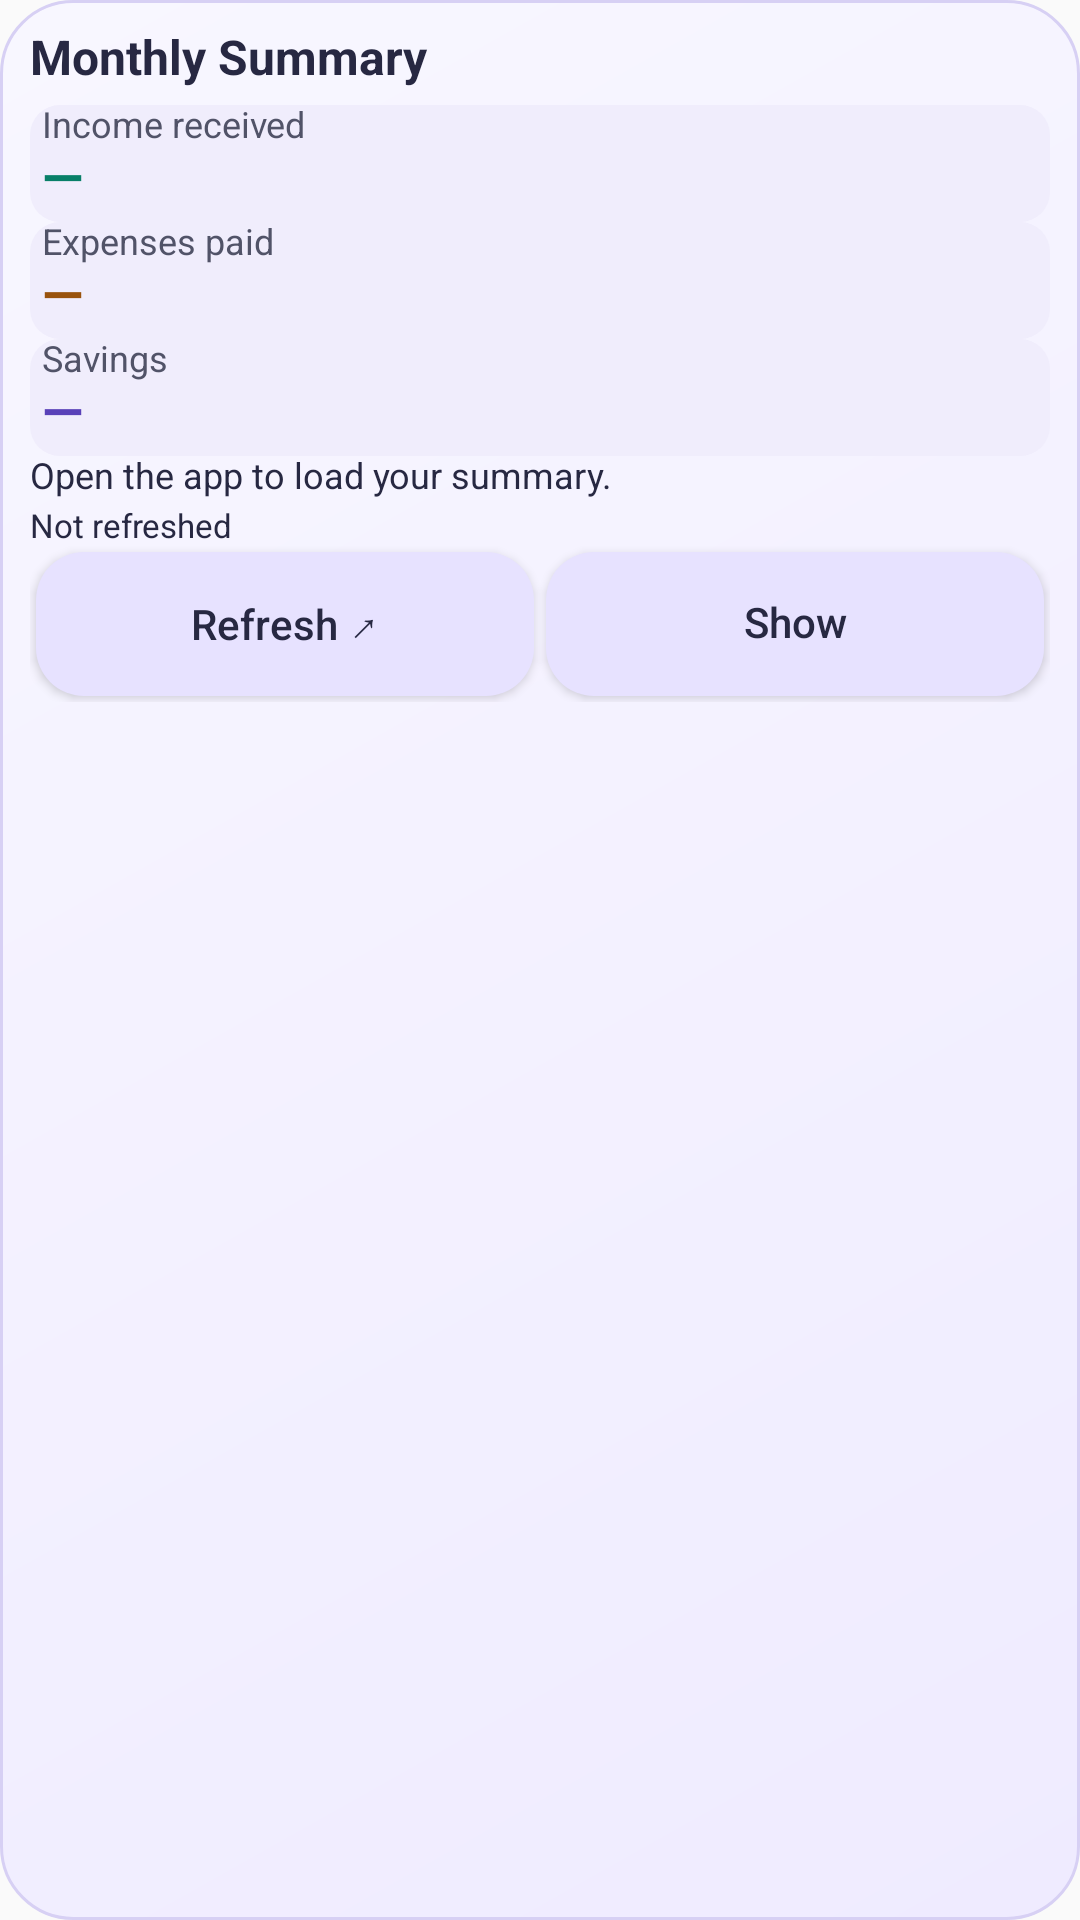

Write the Android layout XML for this screen, with the resource values it uses.
<!-- AndroidManifest.xml: application theme AppTheme -->
<!-- res/layout/tracker_widget_summary.xml -->
<LinearLayout xmlns:android="http://schemas.android.com/apk/res/android" android:id="@android:id/background" android:layout_width="match_parent" android:layout_height="wrap_content" android:orientation="vertical" android:padding="10dp" android:background="@drawable/tracker_widget_background">
    <TextView android:id="@+id/widget_title" android:layout_width="match_parent" android:layout_height="wrap_content" android:text="Monthly Summary" android:textSize="16sp" android:textColor="@color/widget_text" android:includeFontPadding="false" android:textStyle="bold" android:paddingBottom="6dp" />
    <LinearLayout android:id="@+id/widget_totals" android:layout_width="match_parent" android:layout_height="wrap_content" android:orientation="vertical">
        <LinearLayout android:layout_width="match_parent" android:layout_height="wrap_content" android:orientation="vertical" android:paddingBottom="4dp" android:baselineAligned="false" android:paddingStart="4dp" android:paddingEnd="4dp" android:background="@drawable/tracker_widget_metric_background">
            <TextView android:id="@+id/widget_income_label" android:layout_width="match_parent" android:layout_height="wrap_content" android:text="Income received" android:textSize="12sp" android:textColor="@color/widget_muted" android:includeFontPadding="false" android:accessibilityHeading="true" />
            <TextView android:id="@+id/widget_income_value" android:layout_width="match_parent" android:layout_height="wrap_content" android:text="—" android:textSize="18sp" android:textColor="@color/widget_income" android:includeFontPadding="false" android:textStyle="bold" android:breakStrategy="simple" android:maxLines="1" android:ellipsize="end" android:autoSizeTextType="uniform" android:autoSizeMinTextSize="12sp" android:autoSizeMaxTextSize="18sp" android:autoSizeStepGranularity="1sp" />
        </LinearLayout>
        <LinearLayout android:layout_width="match_parent" android:layout_height="wrap_content" android:orientation="vertical" android:paddingBottom="4dp" android:baselineAligned="false" android:paddingStart="4dp" android:paddingEnd="4dp" android:background="@drawable/tracker_widget_metric_background">
            <TextView android:id="@+id/widget_expenses_label" android:layout_width="match_parent" android:layout_height="wrap_content" android:text="Expenses paid" android:textSize="12sp" android:textColor="@color/widget_muted" android:includeFontPadding="false" android:accessibilityHeading="true" />
            <TextView android:id="@+id/widget_expenses_value" android:layout_width="match_parent" android:layout_height="wrap_content" android:text="—" android:textSize="18sp" android:textColor="@color/widget_expense" android:includeFontPadding="false" android:textStyle="bold" android:breakStrategy="simple" android:maxLines="1" android:ellipsize="end" android:autoSizeTextType="uniform" android:autoSizeMinTextSize="12sp" android:autoSizeMaxTextSize="18sp" android:autoSizeStepGranularity="1sp" />
        </LinearLayout>
        <LinearLayout android:layout_width="match_parent" android:layout_height="wrap_content" android:orientation="vertical" android:paddingBottom="4dp" android:baselineAligned="false" android:paddingStart="4dp" android:paddingEnd="4dp" android:background="@drawable/tracker_widget_metric_background">
            <TextView android:id="@+id/widget_savings_label" android:layout_width="match_parent" android:layout_height="wrap_content" android:text="Savings" android:textSize="12sp" android:textColor="@color/widget_muted" android:includeFontPadding="false" android:accessibilityHeading="true" />
            <TextView android:id="@+id/widget_savings_value" android:layout_width="match_parent" android:layout_height="wrap_content" android:text="—" android:textSize="18sp" android:textColor="@color/widget_accent" android:includeFontPadding="false" android:textStyle="bold" android:breakStrategy="simple" android:maxLines="1" android:ellipsize="end" android:autoSizeTextType="uniform" android:autoSizeMinTextSize="12sp" android:autoSizeMaxTextSize="18sp" android:autoSizeStepGranularity="1sp" />
        </LinearLayout>
    </LinearLayout>
    <TextView android:id="@+id/widget_status" android:layout_width="match_parent" android:layout_height="wrap_content" android:text="Open the app to load your summary." android:textSize="12sp" android:textColor="@color/widget_text" android:includeFontPadding="false" android:paddingBottom="3dp" />
    <TextView android:id="@+id/widget_updated" android:layout_width="match_parent" android:layout_height="wrap_content" android:text="Not refreshed" android:textSize="11sp" android:textColor="@color/widget_text" android:includeFontPadding="false" />
    <LinearLayout android:layout_width="match_parent" android:layout_height="wrap_content" android:orientation="horizontal" android:baselineAligned="false">
        <Button android:id="@+id/widget_refresh" android:layout_width="0dp" android:layout_weight="1" android:layout_height="wrap_content" android:minHeight="48dp" android:minWidth="0dp" android:layout_margin="2dp" android:padding="4dp" android:background="@drawable/tracker_widget_button" android:text="Refresh ↗" android:textAllCaps="false" android:textSize="14sp" android:textColor="@color/widget_text" android:singleLine="false" android:includeFontPadding="false" android:maxLines="4" />
        <Button android:id="@+id/widget_privacy" android:layout_width="0dp" android:layout_weight="1" android:layout_height="wrap_content" android:minHeight="48dp" android:minWidth="0dp" android:layout_margin="2dp" android:padding="4dp" android:background="@drawable/tracker_widget_button" android:text="Show" android:textAllCaps="false" android:textSize="14sp" android:textColor="@color/widget_text" android:singleLine="false" android:includeFontPadding="false" android:maxLines="4" />
    </LinearLayout>
    <LinearLayout android:id="@+id/widget_entries" android:layout_width="match_parent" android:layout_height="wrap_content" android:orientation="horizontal" android:visibility="gone" android:baselineAligned="false">
        <Button android:id="@+id/widget_expense" android:layout_width="0dp" android:layout_weight="1" android:layout_height="wrap_content" android:minHeight="48dp" android:minWidth="0dp" android:layout_margin="2dp" android:padding="4dp" android:background="@drawable/tracker_widget_expense_button" android:text="Add Expense" android:textAllCaps="false" android:textStyle="bold" android:textSize="14sp" android:textColor="@android:color/white" android:singleLine="false" android:includeFontPadding="false" android:maxLines="4" />
        <Button android:id="@+id/widget_income" android:layout_width="0dp" android:layout_weight="1" android:layout_height="wrap_content" android:minHeight="48dp" android:minWidth="0dp" android:layout_margin="2dp" android:padding="4dp" android:background="@drawable/tracker_widget_income_button" android:text="Add Income" android:textAllCaps="false" android:textStyle="bold" android:textSize="14sp" android:textColor="@android:color/white" android:singleLine="false" android:includeFontPadding="false" android:maxLines="4" />
    </LinearLayout>
</LinearLayout>
<!-- resources referenced by this layout -->
<resources>
  <color name="widget_accent">#5941B8</color>
  <color name="widget_expense">#99520C</color>
  <color name="widget_income">#087F68</color>
  <color name="widget_muted">#515368</color>
  <color name="widget_text">#272842</color>
  <!-- drawable tracker_widget_background (drawable) -->
  <?xml version="1.0" ?>
  <shape xmlns:android="http://schemas.android.com/apk/res/android">
      <gradient android:startColor="@color/widget_surface" android:endColor="@color/widget_surface_end" android:angle="315"/>
      <corners android:radius="24dp"/>
      <stroke android:width="1dp" android:color="@color/widget_border"/>
  </shape>
  <!-- drawable tracker_widget_button (drawable) -->
  <?xml version="1.0" ?>
  <shape xmlns:android="http://schemas.android.com/apk/res/android">
      <solid android:color="@color/widget_button"/>
      <corners android:radius="16dp"/>
  </shape>
  <!-- drawable tracker_widget_expense_button (drawable) -->
  <ripple xmlns:android="http://schemas.android.com/apk/res/android" android:color="#33FFFFFF"><item><shape><solid android:color="#6046C4"/><corners android:radius="12dp"/></shape></item></ripple>
  <!-- drawable tracker_widget_income_button (drawable) -->
  <ripple xmlns:android="http://schemas.android.com/apk/res/android" android:color="#33FFFFFF"><item><shape><solid android:color="#087B68"/><corners android:radius="12dp"/></shape></item></ripple>
  <!-- drawable tracker_widget_metric_background (drawable) -->
  <?xml version="1.0" encoding="utf-8"?>
  <shape xmlns:android="http://schemas.android.com/apk/res/android">
      <solid android:color="@color/widget_metric_surface"/>
      <corners android:radius="10dp"/>
  </shape>
  <style name="AppTheme" parent="Theme.AppCompat.Light.DarkActionBar">
          
          <item name="colorPrimary">@color/colorPrimary</item>
          <item name="colorPrimaryDark">@color/colorPrimaryDark</item>
          <item name="colorAccent">@color/colorAccent</item>
      </style>
  <color name="widget_surface">#F8F7FF</color>
  <color name="widget_surface_end">#EFEBFF</color>
  <color name="widget_border">#D7D0F4</color>
  <color name="widget_button">#E7E2FF</color>
  <color name="widget_metric_surface">#F0EDFC</color>
  <!-- not gathered from this repository: default colours our renderer supplied (Android Studio template values) -->
  <color name="colorPrimary">#FF6200EE</color>
  <color name="colorPrimaryDark">#FF3700B3</color>
  <color name="colorAccent">#FF03DAC5</color>
</resources>
